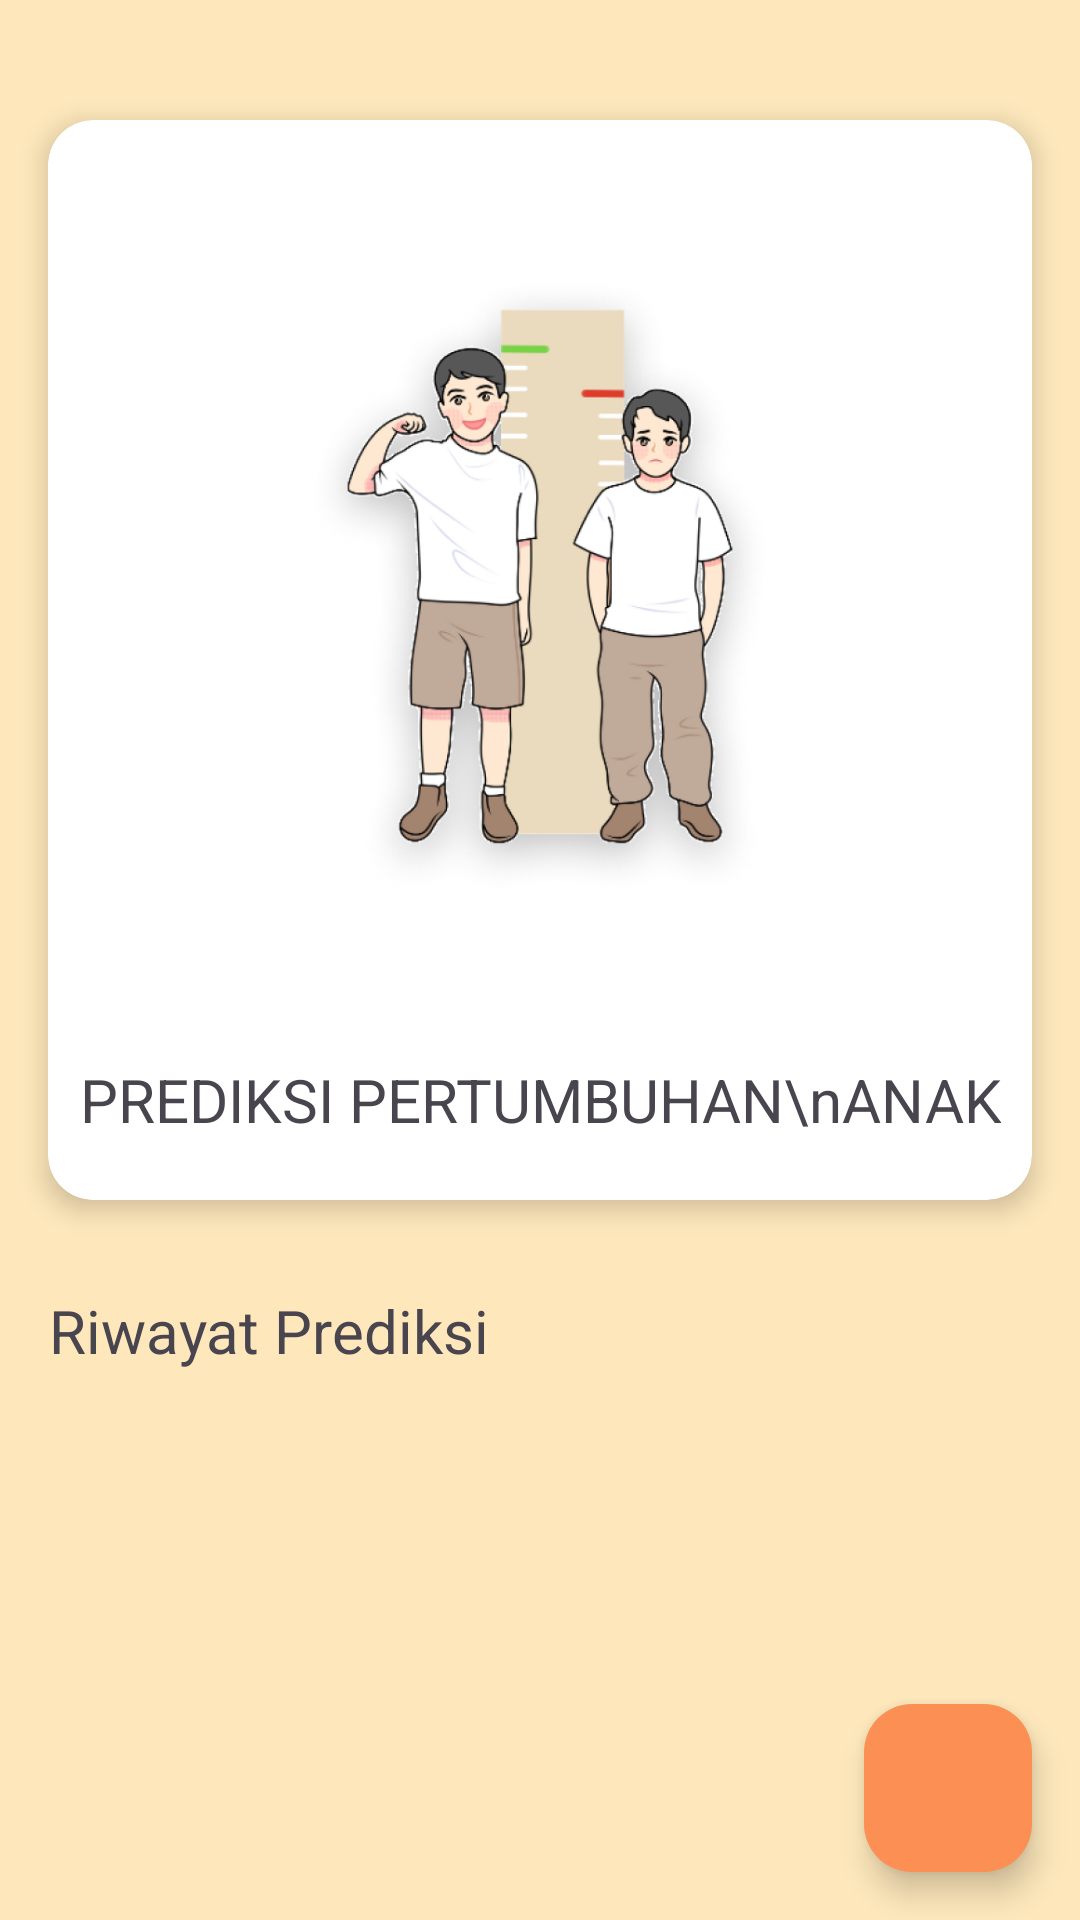

Reconstruct the res/layout file that produces this screen, plus the resources it refers to.
<!-- AndroidManifest.xml: application theme Theme.TanpaKelaparan -->
<!-- res/layout/activity_prediksi_stunting.xml -->
<?xml version="1.0" encoding="utf-8"?>
<androidx.constraintlayout.widget.ConstraintLayout xmlns:android="http://schemas.android.com/apk/res/android"
    xmlns:app="http://schemas.android.com/apk/res-auto"
    xmlns:tools="http://schemas.android.com/tools"
    android:id="@+id/main"
    android:background="@color/background"
    android:layout_width="match_parent"
    android:layout_height="match_parent"
    tools:context=".basic_api.ui.view.home.PrediksiStuntingActivity">

    <FrameLayout
        android:id="@+id/frameLayout"
        android:layout_width="match_parent"
        android:layout_height="match_parent"
        app:layout_constraintStart_toStartOf="parent"
        app:layout_constraintTop_toTopOf="parent">

        <com.google.android.material.floatingactionbutton.FloatingActionButton
            android:id="@+id/fab"
            android:layout_width="wrap_content"
            android:layout_height="wrap_content"
            android:layout_gravity="end|bottom"
            android:layout_margin="16dp"
            android:src="@drawable/ic_add"
            app:backgroundTint="@color/orange" />

        <androidx.cardview.widget.CardView
            android:layout_width="match_parent"
            android:layout_height="360dp"
            android:layout_gravity="center|top"
            android:layout_marginHorizontal="16dp"
            android:layout_marginTop="40dp"
            app:cardCornerRadius="15dp"
            app:cardElevation="5dp">

            <ImageView
                android:id="@+id/imageView"
                android:layout_width="240dp"
                android:layout_height="240dp"
                android:layout_gravity="center|top"
                android:layout_marginTop="20dp"
                android:src="@drawable/prediksi" />

            <TextView
                android:id="@+id/textView"
                android:layout_width="wrap_content"
                android:layout_height="wrap_content"
                android:layout_gravity="center|bottom"
                android:layout_marginBottom="20dp"
                android:text="PREDIKSI PERTUMBUHAN\nANAK"
                android:textAlignment="center"
                android:textSize="20sp" />
        </androidx.cardview.widget.CardView>

        <TextView
            android:id="@+id/textView2"
            android:layout_width="wrap_content"
            android:layout_height="wrap_content"
            android:layout_marginLeft="16dp"
            android:layout_marginTop="430dp"
            android:text="Riwayat Prediksi"
            android:textAlignment="center"
            android:textSize="20sp" />

        <LinearLayout
            android:id="@+id/layout_product"
            android:layout_width="match_parent"
            android:layout_height="wrap_content"
            android:layout_gravity="center|top"
            android:layout_marginTop="470dp">

            <include
                android:id="@+id/loading_product"
                layout="@layout/item_loading"
                android:visibility="gone" />

            <include
                android:id="@+id/error_product"
                layout="@layout/item_error"
                android:visibility="gone" />

            <include
                android:id="@+id/empty_product"
                layout="@layout/item_empty"
                android:visibility="gone" />

            <androidx.recyclerview.widget.RecyclerView
                android:id="@+id/productList"
                android:layout_width="match_parent"
                android:layout_height="wrap_content"
                android:orientation="horizontal"
                app:layout_constraintEnd_toEndOf="parent"
                app:layout_constraintStart_toStartOf="parent"
                app:layout_constraintTop_toBottomOf="@id/newsHoriText"
                tools:itemCount="3"
                tools:listitem="@layout/riwayat_prediksi" />
        </LinearLayout>
    </FrameLayout>
</androidx.constraintlayout.widget.ConstraintLayout>
<!-- res/layout/item_loading.xml (included above) -->
<com.facebook.shimmer.ShimmerFrameLayout xmlns:android="http://schemas.android.com/apk/res/android"
    xmlns:app="http://schemas.android.com/apk/res-auto"
    android:layout_width="match_parent"
    android:layout_height="120dp"
    android:visibility="visible"
    app:shimmer_auto_start="true">

    <LinearLayout
        android:layout_width="match_parent"
        android:layout_height="wrap_content"
        app:shimmer_auto_start="true"
        app:shimmer_direction="left_to_right"
        app:shimmer_duration="1500">

        <androidx.cardview.widget.CardView
            android:layout_width="match_parent"
            android:layout_height="100dp"
            android:layout_margin="8dp"
            android:background="#E0E0E0"
            app:cardCornerRadius="8dp">
        </androidx.cardview.widget.CardView>

    </LinearLayout>

</com.facebook.shimmer.ShimmerFrameLayout>
<!-- res/layout/item_error.xml (included above) -->
<androidx.constraintlayout.widget.ConstraintLayout xmlns:android="http://schemas.android.com/apk/res/android"
    xmlns:app="http://schemas.android.com/apk/res-auto"
    android:layout_width="match_parent"
    android:layout_height="wrap_content"
    android:paddingVertical="20dp">

    <TextView
        android:id="@+id/errorMessage"
        android:layout_width="wrap_content"
        android:layout_height="wrap_content"
        android:padding="16dp"
        android:text="An error occurred"
        android:textAlignment="center"
        android:textColor="@android:color/holo_red_dark"
        android:textSize="16sp"
        app:layout_constraintEnd_toEndOf="parent"
        app:layout_constraintStart_toStartOf="parent"
        app:layout_constraintTop_toTopOf="parent" />

    <com.google.android.material.button.MaterialButton
        android:id="@+id/retryButton"
        android:layout_width="wrap_content"
        android:layout_height="wrap_content"
        android:backgroundTint="@android:color/holo_red_dark"
        android:text="Retry"
        android:textColor="@color/white"
        app:layout_constraintEnd_toEndOf="parent"
        app:layout_constraintStart_toStartOf="parent"
        app:layout_constraintTop_toBottomOf="@+id/errorMessage" />

</androidx.constraintlayout.widget.ConstraintLayout>
<!-- res/layout/item_empty.xml (included above) -->
<androidx.constraintlayout.widget.ConstraintLayout xmlns:android="http://schemas.android.com/apk/res/android"
    xmlns:app="http://schemas.android.com/apk/res-auto"
    android:layout_width="match_parent"
    android:layout_height="wrap_content"
    android:paddingVertical="20dp">

    <TextView
        android:id="@+id/emptyMessage"
        android:layout_width="wrap_content"
        android:layout_height="wrap_content"
        android:padding="16dp"
        android:text="No Data Available"
        android:textAlignment="center"
        android:textSize="16sp"
        app:layout_constraintBottom_toBottomOf="parent"
        app:layout_constraintEnd_toEndOf="parent"
        app:layout_constraintStart_toStartOf="parent"
        app:layout_constraintTop_toTopOf="parent" />

</androidx.constraintlayout.widget.ConstraintLayout>
<!-- res/layout/riwayat_prediksi.xml (included above) -->
<?xml version="1.0" encoding="utf-8"?>
<androidx.cardview.widget.CardView xmlns:android="http://schemas.android.com/apk/res/android"
    xmlns:app="http://schemas.android.com/apk/res-auto"
    android:layout_width="match_parent"
    android:layout_height="wrap_content"
    app:cardBackgroundColor="@color/white"
    android:layout_marginHorizontal="16dp"
    android:layout_marginVertical="10dp"
    app:cardCornerRadius="8dp"
    android:elevation="5dp">

    <LinearLayout
        android:layout_width="match_parent"
        android:layout_height="match_parent"
        android:orientation="vertical">

        <TextView
            android:id="@+id/textRiwayat"
            android:layout_width="wrap_content"
            android:layout_height="wrap_content"
            android:layout_margin="16dp"
            android:textColor="@color/black"
            android:text="Riwayat Stunting" />

    </LinearLayout>
</androidx.cardview.widget.CardView>
<!-- resources referenced by this layout -->
<resources>
  <color name="background">#FDE7BB</color>
  <color name="black">#FF000000</color>
  <color name="orange">#FC8F54</color>
  <color name="white">#FFFFFFFF</color>
  <!-- drawable prediksi: png bitmap (drawable, 231671 bytes) -->
  <style name="Theme.TanpaKelaparan" parent="Base.Theme.TanpaKelaparan" />
  <style name="Base.Theme.TanpaKelaparan" parent="Theme.Material3.DayNight.NoActionBar">
          
          
      </style>
</resources>
